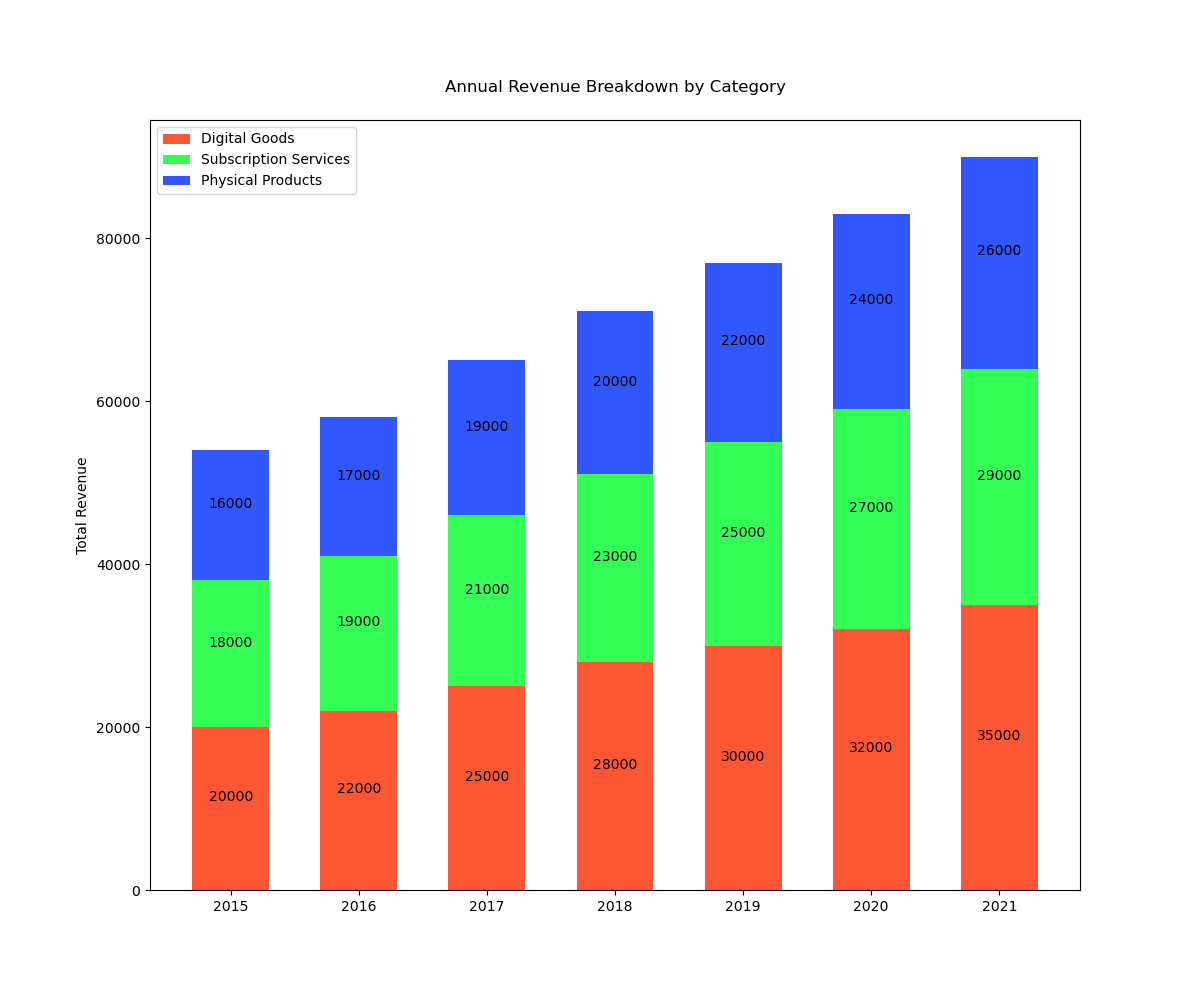

The file beside this chart, header and first rows:
Year, Digital Goods, Subscription Services, Physical Products
2015, 20000, 18000, 16000
2016, 22000, 19000, 17000
2017, 25000, 21000, 19000
2018, 28000, 23000, 20000
2019, 30000, 25000, 22000
2020, 32000, 27000, 24000
2021, 35000, 29000, 26000
